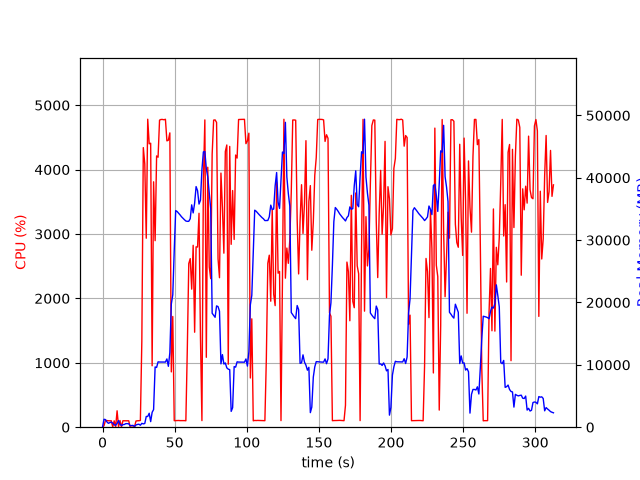

The data file committed next to this chart (first rows):
elapsed_time, nproc, cpu, mem_real, mem_virtual
4.363059997558594e-05, 1, 0.0, 7.738, 3185
1.006, 13, 23.9, 1270, 5001
2.018, 6, 104.1, 1219, 3785
3.027, 4, 103.1, 853.3, 2885
4.035, 3, 100.2, 625.9, 2278
5.044, 3, 99.2, 732.7, 2374
6.052, 3, 100.2, 829.6, 2492
7.06, 5, 3.0, 648.6, 2835
8.068, 3, 99.3, 375.7, 1946
9.076, 3, 2.0, 316.0, 1894
10.08, 4, 254.7, 602.2, 2547
11.09, 8, 7.9, 1062, 4079
12.1, 3, 103.2, 471.8, 2188
13.11, 3, 2.0, 264.9, 1946
14.12, 3, 100.2, 410.1, 2106
15.12, 3, 99.2, 442.8, 2174
16.13, 3, 99.2, 569.1, 2322
17.14, 3, 100.2, 569.1, 2322
18.15, 3, 100.0, 548.5, 2322
19.16, 3, 1.0, 246.8, 1933
20.17, 3, 0.0, 263.6, 1871
21.18, 3, 1.0, 287.5, 2009
22.19, 2, 7.9, 99.87, 231.0
23.2, 1, 96.0, 360.2, 1400
24.21, 1, 100.0, 440.2, 1528
25.22, 1, 100.9, 479.7, 3090
26.23, 1, 104.0, 318.2, 5531
27.24, 1, 1336, 616.3, 5531
28.27, 1, 4341, 532.8, 5531
29.29, 1, 4087, 593.6, 5531
30.31, 1, 2934, 1722, 7375
31.33, 1, 4782, 1722, 7375
32.35, 1, 4400, 2236, 7375
33.37, 1, 4410, 894.2, 7383
34.39, 1, 953.9, 2388, 9463
35.4, 1, 3810, 2825, 9503
36.45, 1, 2896, 9659, 20069
37.49, 1, 4212, 9583, 20069
38.5, 1, 4192, 10480, 20069
39.52, 1, 4768, 10452, 20069
40.54, 1, 4778, 10452, 20069
41.56, 1, 4779, 10452, 20069
42.58, 1, 4774, 10449, 20069
43.6, 1, 4782, 10446, 20069
44.62, 1, 4446, 10948, 20069
45.65, 1, 4457, 9764, 20069
46.67, 1, 4570, 11941, 24079
47.69, 1, 858.7, 19761, 35213
48.7, 1, 1719, 21232, 55693
49.71, 1, 101.2, 28321, 55693
50.72, 1, 102.2, 34736, 55693
51.72, 1, 103.3, 34586, 55693
52.73, 1, 104.2, 34330, 55693
53.74, 1, 102.2, 34051, 55693
54.75, 1, 102.2, 33748, 55693
55.75, 1, 102.1, 33503, 55693
56.76, 1, 102.3, 33276, 55693
57.77, 1, 100.2, 33064, 55693
58.78, 1, 1220, 33011, 55693
59.79, 1, 2541, 33020, 55693
... 249 more rows
